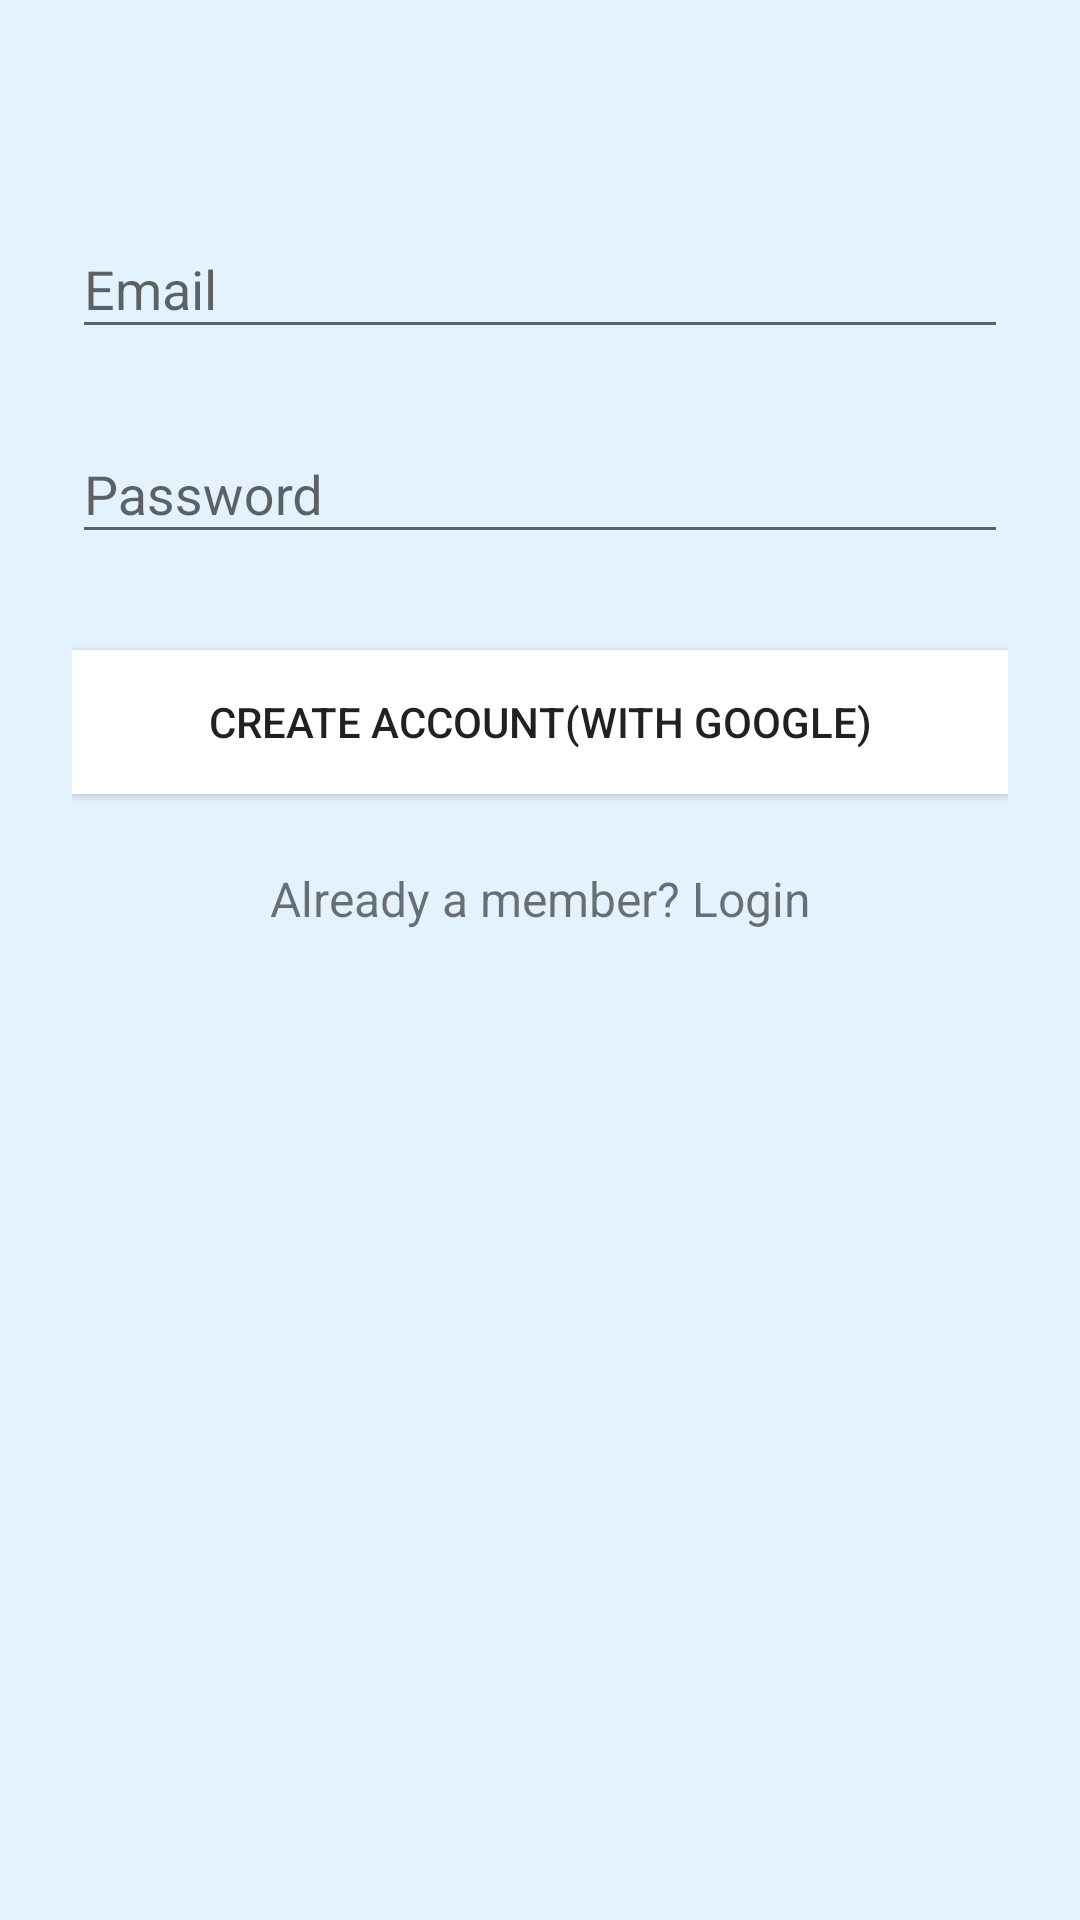

The Android layout XML behind this screen, and the referenced resources:
<!-- AndroidManifest.xml: application theme Theme.Bacon -->
<!-- res/layout/activity_sign_in.xml -->
<?xml version="1.0" encoding="utf-8"?>
<ScrollView
    xmlns:android="http://schemas.android.com/apk/res/android"
    android:layout_width="fill_parent"
    android:layout_height="fill_parent"
    android:fitsSystemWindows="true"
    android:background="@color/theme_background">

    <LinearLayout
        android:orientation="vertical"
        android:layout_width="match_parent"
        android:layout_height="wrap_content"
        android:paddingTop="56dp"
        android:paddingLeft="24dp"
        android:paddingRight="24dp">

        
        <android.support.design.widget.TextInputLayout
            android:layout_width="match_parent"
            android:layout_height="wrap_content"
            android:layout_marginTop="8dp"
            android:layout_marginBottom="8dp">
            <EditText
                android:id="@+id/et_email"
                android:layout_width="match_parent"
                android:layout_height="wrap_content"
                android:inputType="textEmailAddress"
                android:hint="@string/hint_email" />
        </android.support.design.widget.TextInputLayout>

        
        <android.support.design.widget.TextInputLayout
            android:layout_width="match_parent"
            android:layout_height="wrap_content"
            android:layout_marginTop="8dp"
            android:layout_marginBottom="8dp">
            <EditText
                android:id="@+id/et_password"
                android:layout_width="match_parent"
                android:layout_height="wrap_content"
                android:inputType="textPassword"
                android:hint="@string/hint_password"/>
        </android.support.design.widget.TextInputLayout>

        
        <android.support.v7.widget.AppCompatButton
            android:id="@+id/btn_sign_in"
            android:layout_width="fill_parent"
            android:layout_height="wrap_content"
            android:layout_marginTop="24dp"
            android:layout_marginBottom="24dp"
            android:padding="12dp"
            android:background="@android:color/white"
            android:text="@string/create_account"/>

        <TextView android:id="@+id/link_login"
            android:layout_width="fill_parent"
            android:layout_height="wrap_content"
            android:layout_marginBottom="24dp"
            android:text="@string/login_msg"
            android:gravity="center"
            android:textSize="16sp"/>

    </LinearLayout>
</ScrollView>
<!-- resources referenced by this layout -->
<resources>
  <color name="theme_background">#E3F2FD</color>
  <string name="create_account">Create Account(with Google)</string>
  <string name="hint_email">Email</string>
  <string name="hint_password">Password</string>
  <string name="login_msg">Already a member? Login</string>
  <style name="Theme.Bacon" parent="@style/Theme.AppCompat.Light.NoActionBar">
  
      </style>
</resources>
